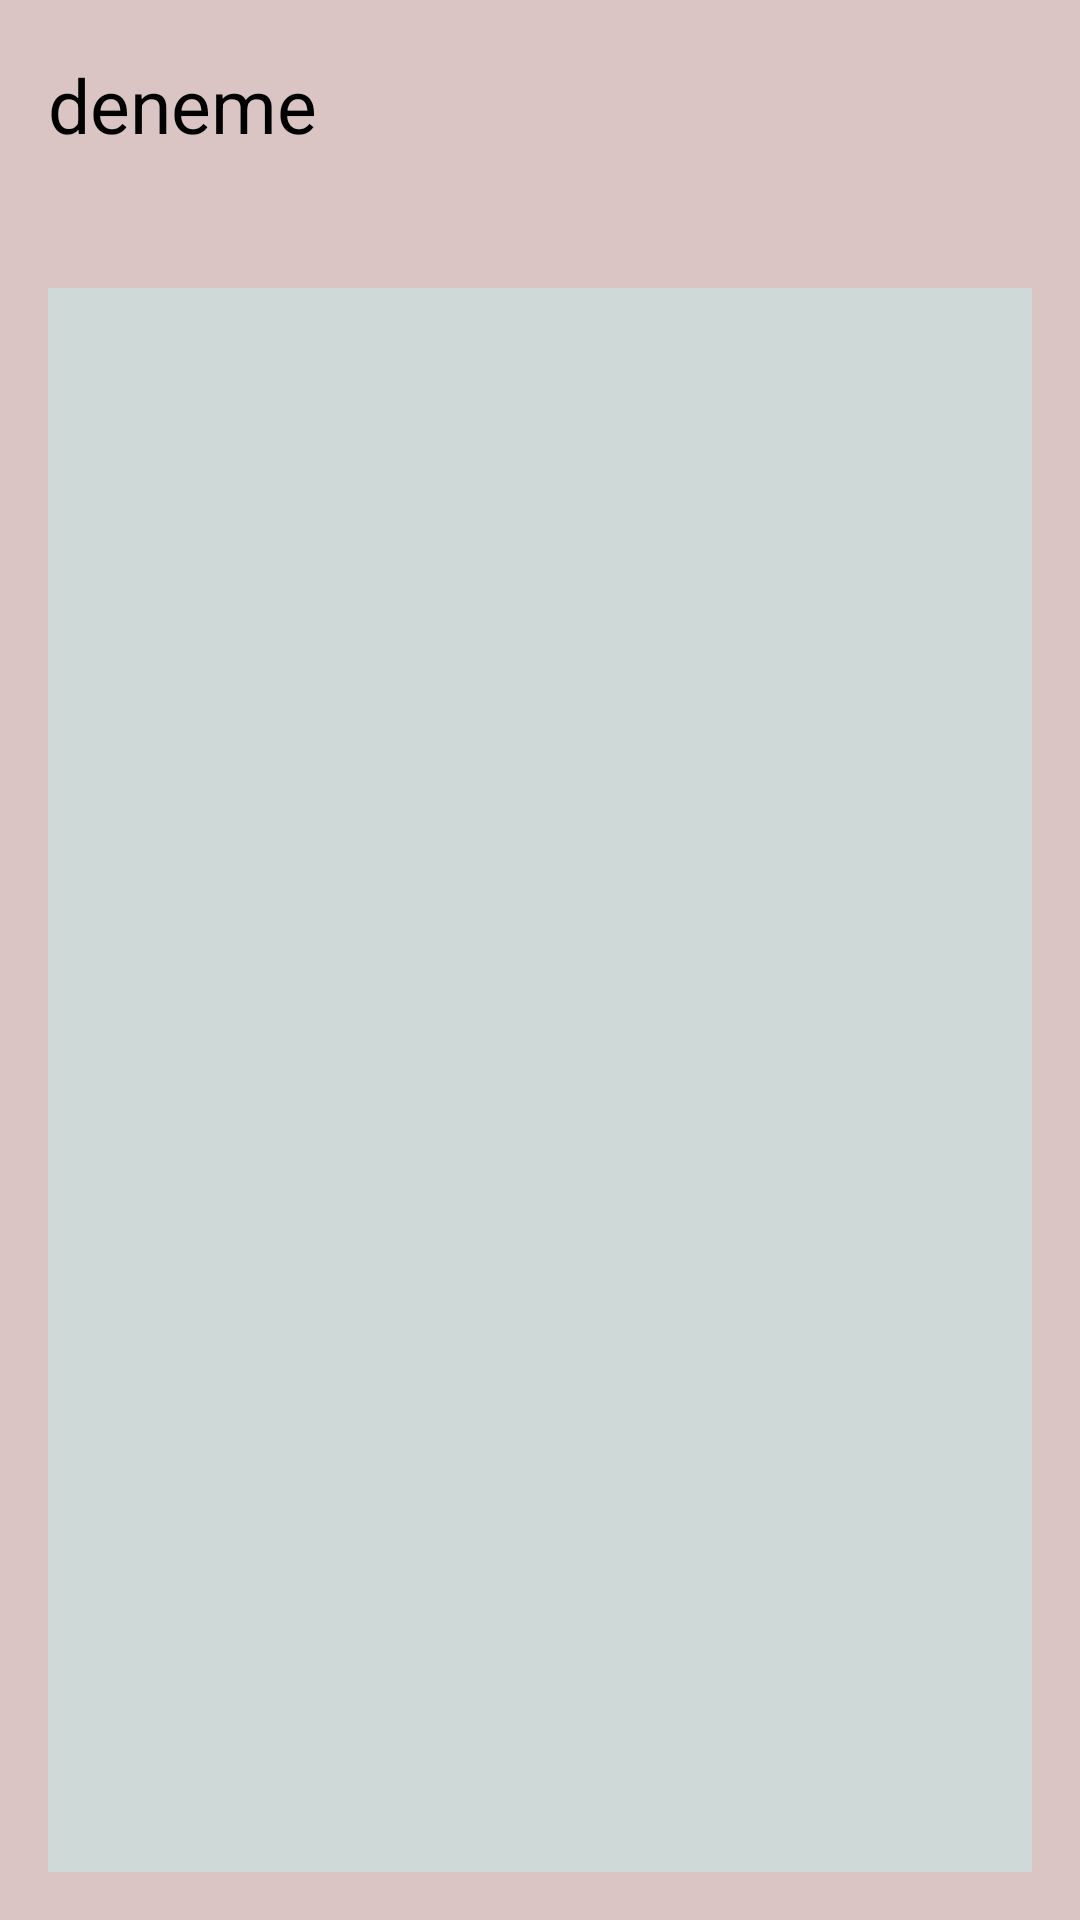

Reconstruct the res/layout file that produces this screen, plus the resources it refers to.
<!-- AndroidManifest.xml: application theme Theme.Deneme -->
<!-- res/layout/avm.xml -->
<?xml version="1.0" encoding="utf-8"?>
<RelativeLayout xmlns:android="http://schemas.android.com/apk/res/android"
    xmlns:app="http://schemas.android.com/apk/res-auto"
    xmlns:tools="http://schemas.android.com/tools"
    android:layout_width="match_parent"
    android:layout_height="match_parent"
    android:background="#DBC4C4"
    android:padding="16dp">

    <ListView
        android:id="@+id/liste"
        android:layout_width="wrap_content"
        android:layout_height="627dp"
        android:background="#CFD9D8"
        android:translationY="80sp" />

    <TextView
        android:id="@+id/secili_avm_ust"
        android:layout_width="wrap_content"
        android:layout_height="wrap_content"
        android:layout_marginTop="2dp"
        android:text="deneme"
        android:textSize="25sp"
        android:gravity="center"/>

</RelativeLayout>
<!-- resources referenced by this layout -->
<resources>

</resources>
